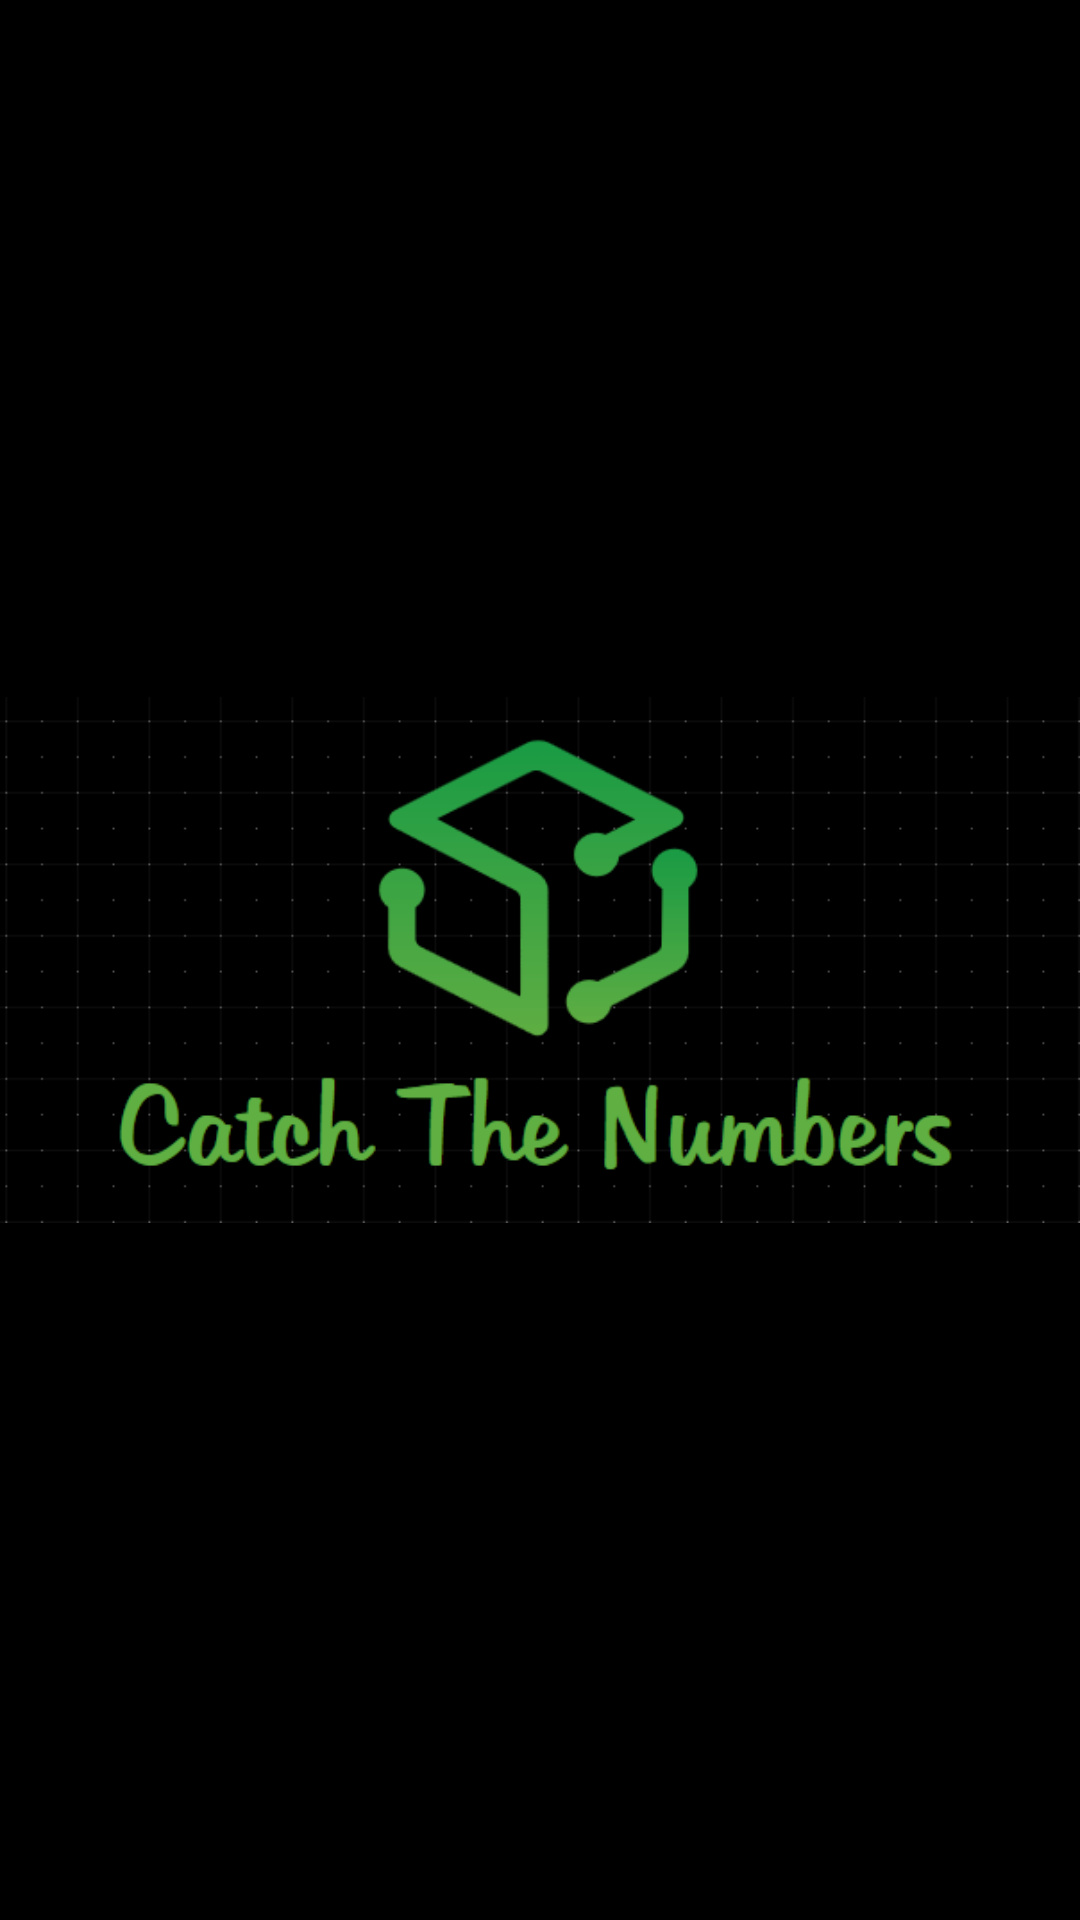

The Android layout XML behind this screen, and the referenced resources:
<!-- AndroidManifest.xml: application theme AppTheme -->
<!-- res/layout/game_splash.xml -->
<?xml version="1.0" encoding="utf-8"?>
<androidx.constraintlayout.widget.ConstraintLayout
    android:layout_width="match_parent"
    android:layout_height="@dimen/_600sdp"
    android:id="@+id/c1"
    android:clickable="true"

    android:background="#000000"
    xmlns:android="http://schemas.android.com/apk/res/android">
    <ImageView
        android:id="@+id/p1"
        android:layout_width="match_parent"
        android:layout_height="match_parent"
        android:gravity="center"
        android:src="@drawable/num"/>


</androidx.constraintlayout.widget.ConstraintLayout>
<!-- resources referenced by this layout -->
<resources>
  <!-- drawable num: png bitmap (drawable-v24, 21990 bytes) -->
  <style name="AppTheme" parent="Theme.AppCompat.Light.DarkActionBar">
          
          <item name="colorPrimary">@color/colorPrimary</item>
          <item name="colorPrimaryDark">@color/colorPrimaryDark</item>
          <item name="colorAccent">@color/colorAccent</item>
      </style>
  <color name="colorPrimary">#323232</color>
  <color name="colorPrimaryDark">#00574B</color>
  <color name="colorAccent">#D81B60</color>
</resources>
